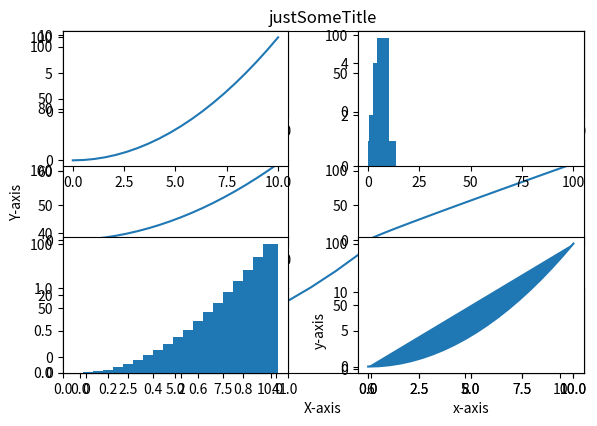

Generate this figure with matplotlib:
import matplotlib.pyplot as plt
import numpy as np
import pandas as pd

print("Matplotlib recap")
print("==================================")
print('First we need a graph (--> Jupyter):')
x = np.linspace(0,10,20)
y = x * x
z = x + y
myGraph = plt.plot(x,y)
plt.xlabel('X-axis')
plt.ylabel('Y-axis')
plt.title('justSomeTitle')
print(myGraph)
print('- - - - - - - - - - - - - - - - -')
print('SubPlots: ')
plt.subplot(3,2,1)
plt.plot(x,x)
plt.subplot(3,2,2)
plt.plot(x,y)
plt.subplot(3,2,3)
plt.plot(x,z)
plt.subplot(3,2,4)
plt.plot(y,z)
plt.subplot(3,2,5)
plt.subplot(3,2,6)
plt.plot(x,x)
plt.xlabel('x-axis')
plt.ylabel('y-axis')
plt.tight_layout()
print('- - - - - - - - - - - - - - - - -')
print('Types of plots: ')
plt.subplot(2,2,1)
plt.plot(x,y)
plt.subplot(2,2,2)
plt.hist(x,y)
plt.subplot(2,2,3)
plt.bar(x,y)
plt.subplot(2,2,4)
plt.fill(x,y)
plt.tight_layout()
print('- - - - - - - - - - - - - - - - -')
print('even a 360 graph:')
print()
plt.polar(x,y)
print()
print('All clear!')
print("----------------------------------")